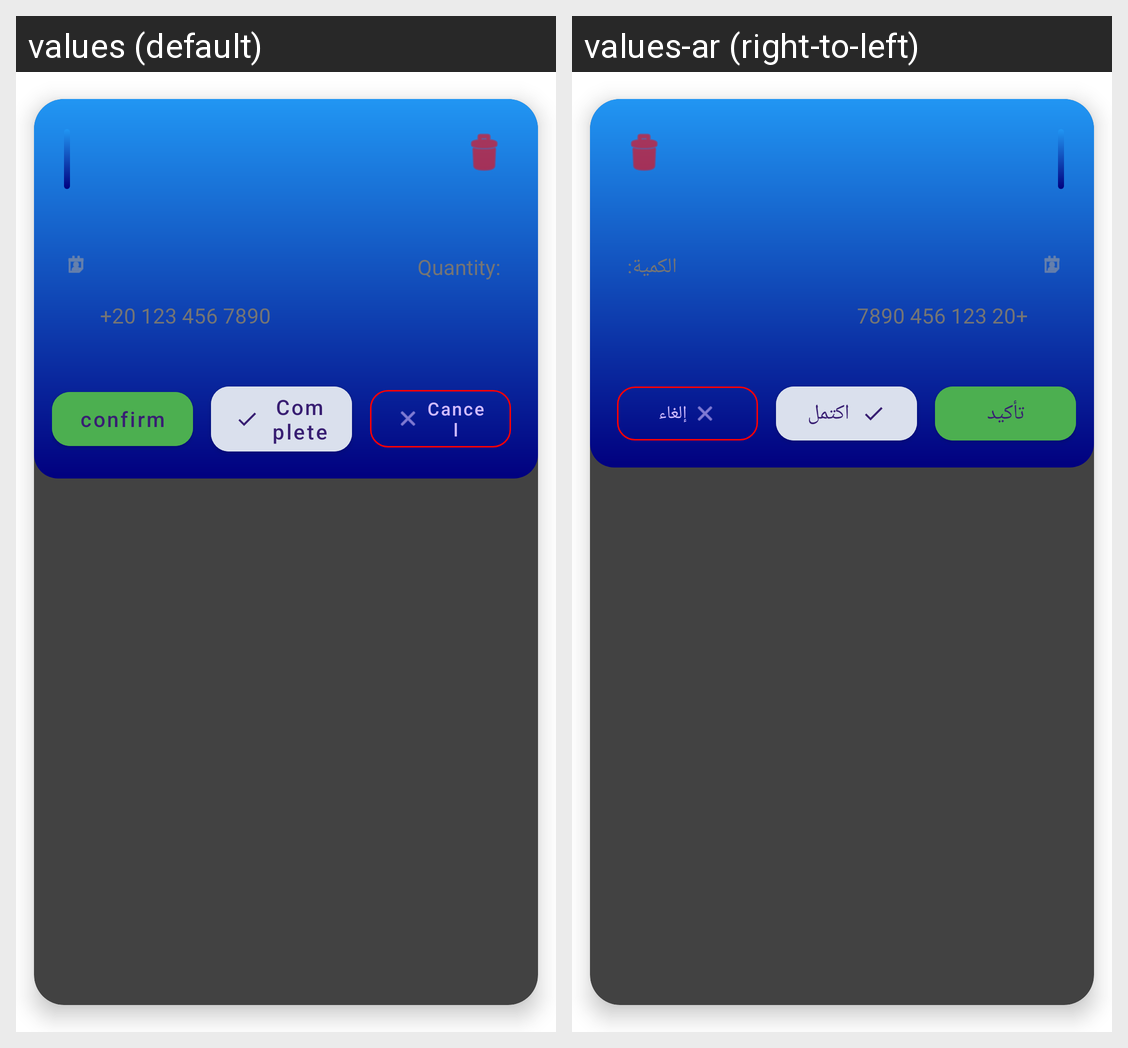

Translations of the strings shown on this Android screen, per locale in the grid:
Android screen res/layout/person_requests_item.xml rendered under 2 locales, left to right: values (default), values-ar (right-to-left). Device: Nexus 5 (rendered at 1080×1920; each locale shown at half size, 540×960, under a caption strip naming it); theme Theme.CareCallApp.
Strings drawn on this screen, with the default value and each locale's value (text and hints the layout hard-codes, and strings that could not be matched under every locale, appear in the picture but are not listed):

quantity_request
  values: Quantity:
  values-ar: الكمية:

confirm
  values: confirm
  values-ar: تأكيد

complete
  values: Complete
  values-ar: اكتمل

cancel
  values: Cancel
  values-ar: إلغاء
